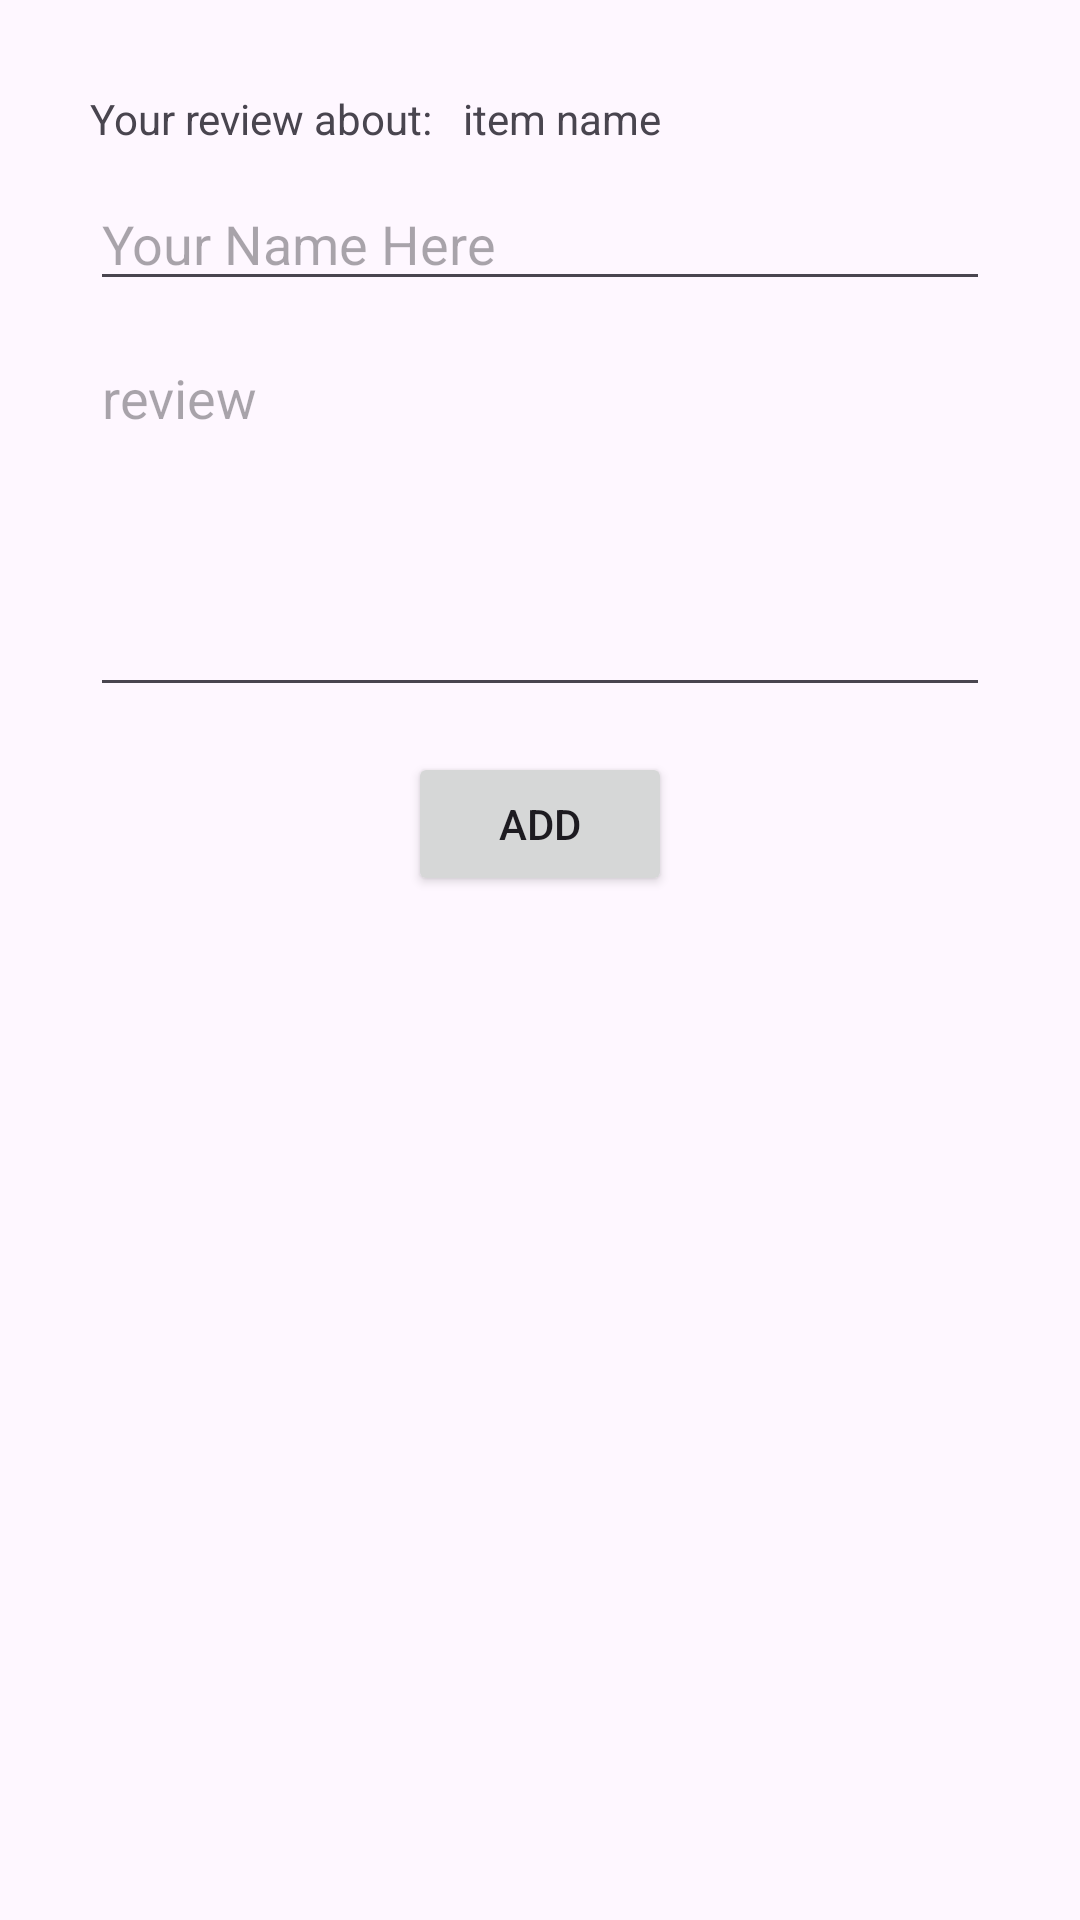

Write the Android layout XML for this screen, with the resource values it uses.
<!-- AndroidManifest.xml: application theme Theme.Noble_Mall2 -->
<!-- res/layout/dialog_add_review.xml -->
<?xml version="1.0" encoding="utf-8"?>
<LinearLayout xmlns:android="http://schemas.android.com/apk/res/android"
    android:layout_width="match_parent"
    android:layout_height="wrap_content"
    android:orientation="vertical"
    android:padding="30dp">

    <RelativeLayout
        android:layout_width="wrap_content"
        android:layout_height="wrap_content">

        <TextView
            android:layout_width="wrap_content"
            android:layout_height="wrap_content"
            android:id="@+id/reviewExplain"
            android:text="Your review about:   "/>

        <TextView
            android:layout_width="wrap_content"
            android:layout_height="wrap_content"
            android:id="@+id/itemName"
            android:text="item name"
            android:layout_toRightOf="@+id/reviewExplain"/>

    </RelativeLayout>

    <EditText
        android:layout_width="match_parent"
        android:layout_height="wrap_content"
        android:id="@+id/edtTxtname"
        android:hint="Your Name Here"
        android:layout_marginTop="10dp"/>

    <EditText
        android:id="@+id/edtTxtReview"
        android:layout_width="match_parent"
        android:layout_height="wrap_content"
        android:layout_marginTop="10dp"
        android:gravity="start"
        android:hint="review"
        android:lines="5" />

    <TextView
        android:id="@+id/txtWarning"
        android:layout_width="wrap_content"
        android:layout_height="wrap_content"
        android:layout_gravity="center"
        android:layout_marginTop="10dp"
        android:textColor="@color/Color_Accent"
        android:text="Please Fill All The Fields"
        android:visibility="gone"/>

    <Button
        android:layout_width="wrap_content"
        android:layout_height="wrap_content"
        android:id="@+id/btnAdd"
        android:text="ADD"
        android:layout_gravity="center"
        android:layout_marginTop="15dp"/>

</LinearLayout>
<!-- resources referenced by this layout -->
<resources>
  <color name="Color_Accent">#F7302D</color>
  <style name="Theme.Noble_Mall2" parent="Base.Theme.Noble_Mall2" />
  <style name="Base.Theme.Noble_Mall2" parent="Theme.Material3.DayNight.NoActionBar">
          
          
      </style>
</resources>
